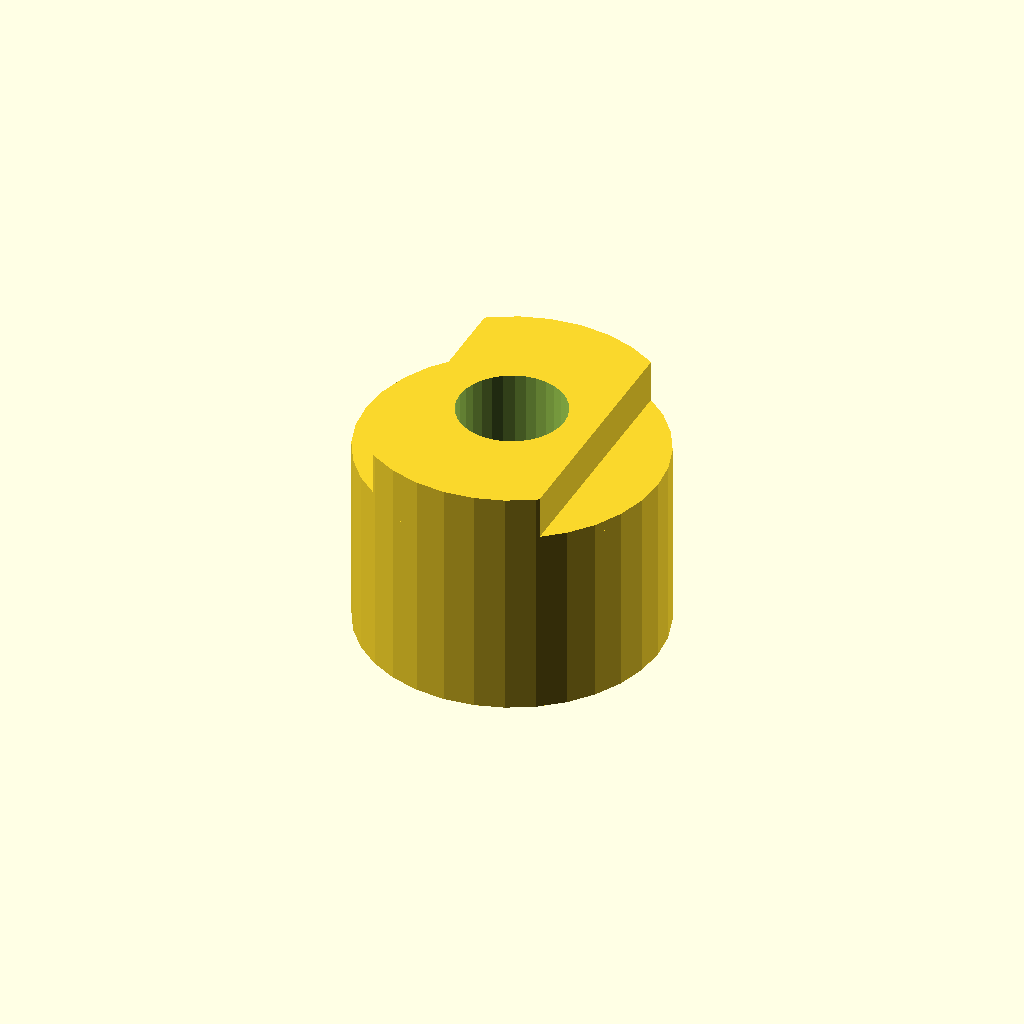
Cell 1: the model at its default parameters.
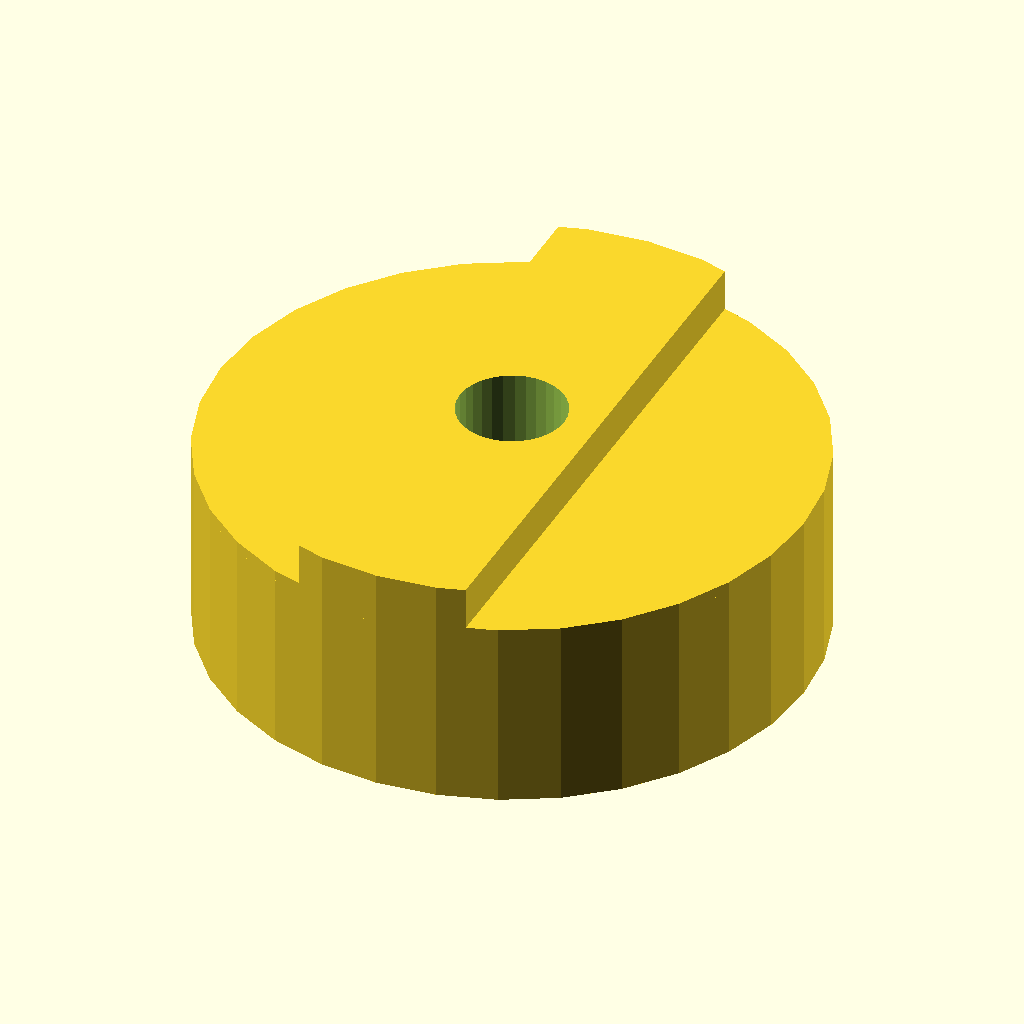
Cell 2: the same model with body_d = 56.
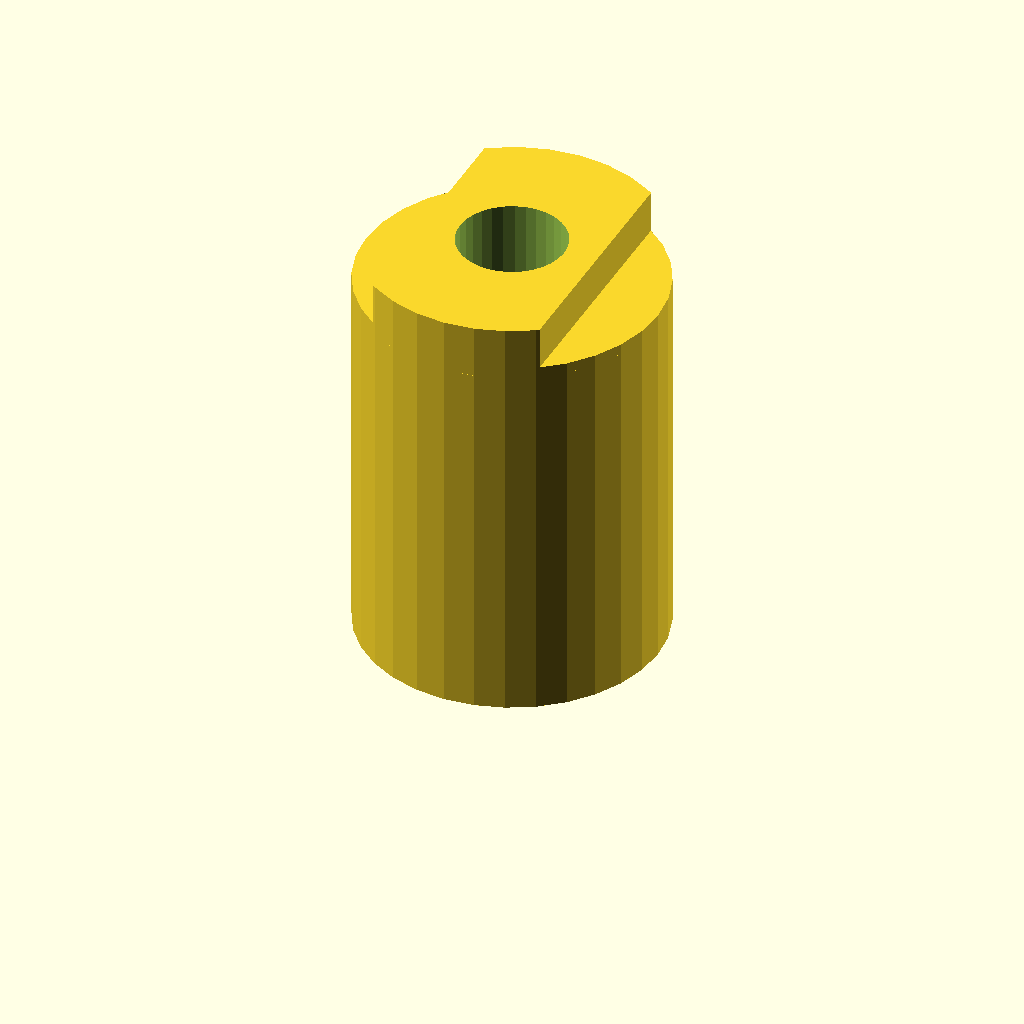
Cell 3 — body_l set to 36, the other parameters unchanged.
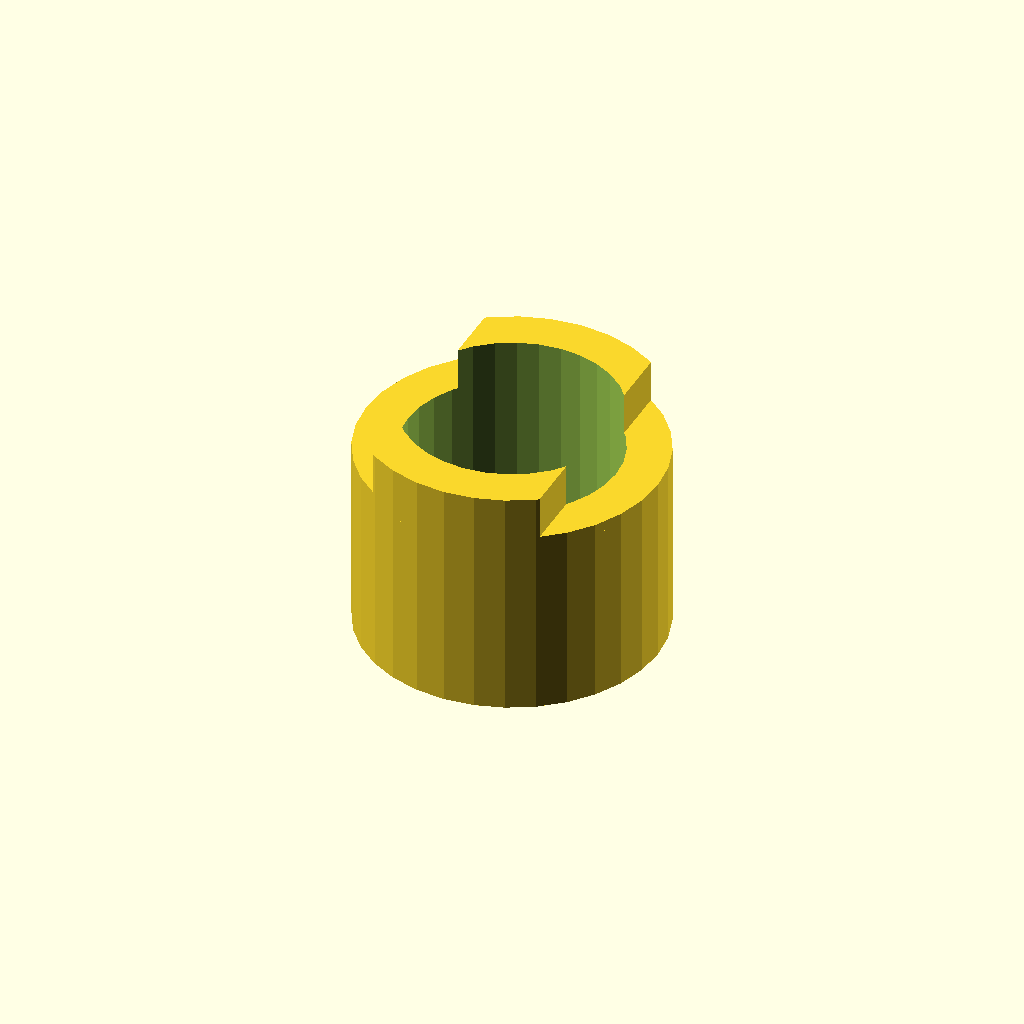
Cell 4 — shaft_d set to 20, the other parameters unchanged.
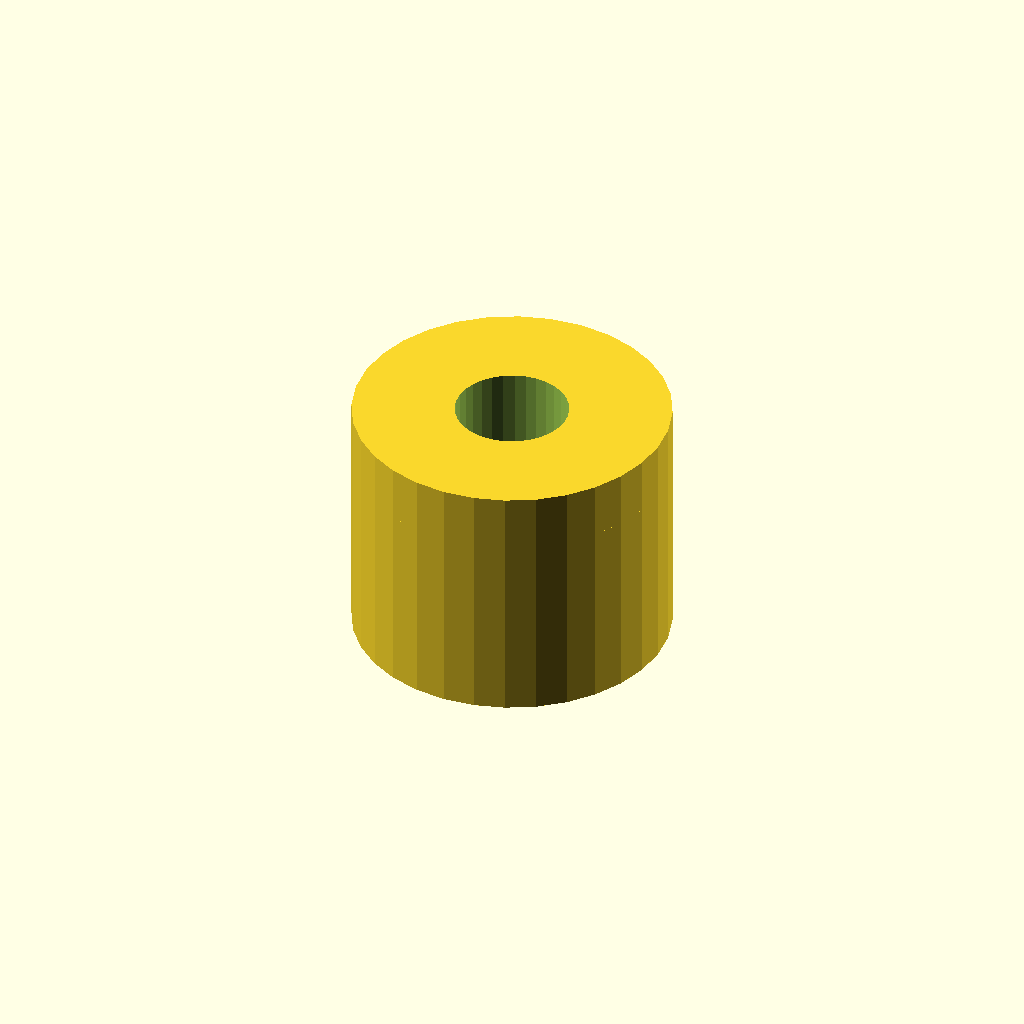
Cell 5: cam_w = 32 (everything else at default).
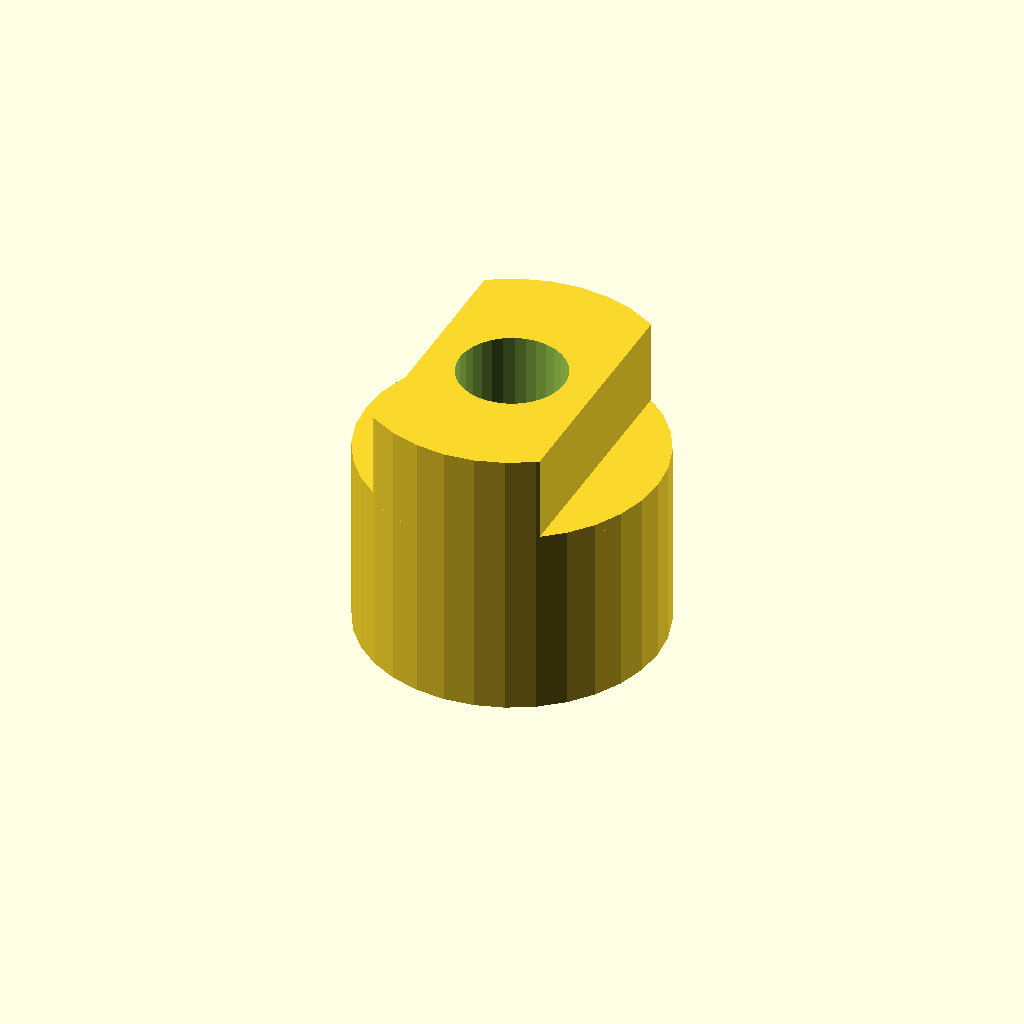
Cell 6: tongue_h = 8 (everything else at default).
One fixed orthographic camera (rotation 55°, 0°, 25°; colour scheme Cornfield) for every cell.
OpenSCAD source file optional_data/gen2/oldhams/part_0013.scad:
$fn = 32;

// ----------------------------------------------------------------------
// Oldham coupling hub: 28 x 22 mm
// ----------------------------------------------------------------------

// --- parameters (mm) ---
body_d = 28;              // hub diameter
body_l = 18;              // hub length
shaft_d = 10;             // shaft bore
cam_w = 16;               // drive tongue width
tongue_h = 4;             // drive tongue height
set_d = 4.5;              // set screw tap hole

module hub() {
  cylinder(h = body_l, d = body_d);
  /* tongue, clipped to the hub disc and sunk 1 mm into the face */
  intersection() {
    translate([-cam_w / 2, -body_d / 2, body_l - 1])
      cube([cam_w, body_d, tongue_h + 1]);
    translate([0, 0, body_l - 1]) cylinder(h = tongue_h + 1, d = body_d);
  }
}

difference() {
  hub();
  translate([0, 0, -1]) cylinder(h = body_l + tongue_h + 2, d = shaft_d);
  translate([-body_d / 2 - 1, 0, body_l * 0.5])
    rotate([0, 90, 0]) cylinder(h = body_d / 2 + 2, d = set_d);
}
Parameter table extracted from the source (name, type, default, range or options):
body_d: number, default 28
body_l: number, default 18
shaft_d: number, default 10
cam_w: number, default 16
tongue_h: number, default 4
set_d: number, default 4.5
